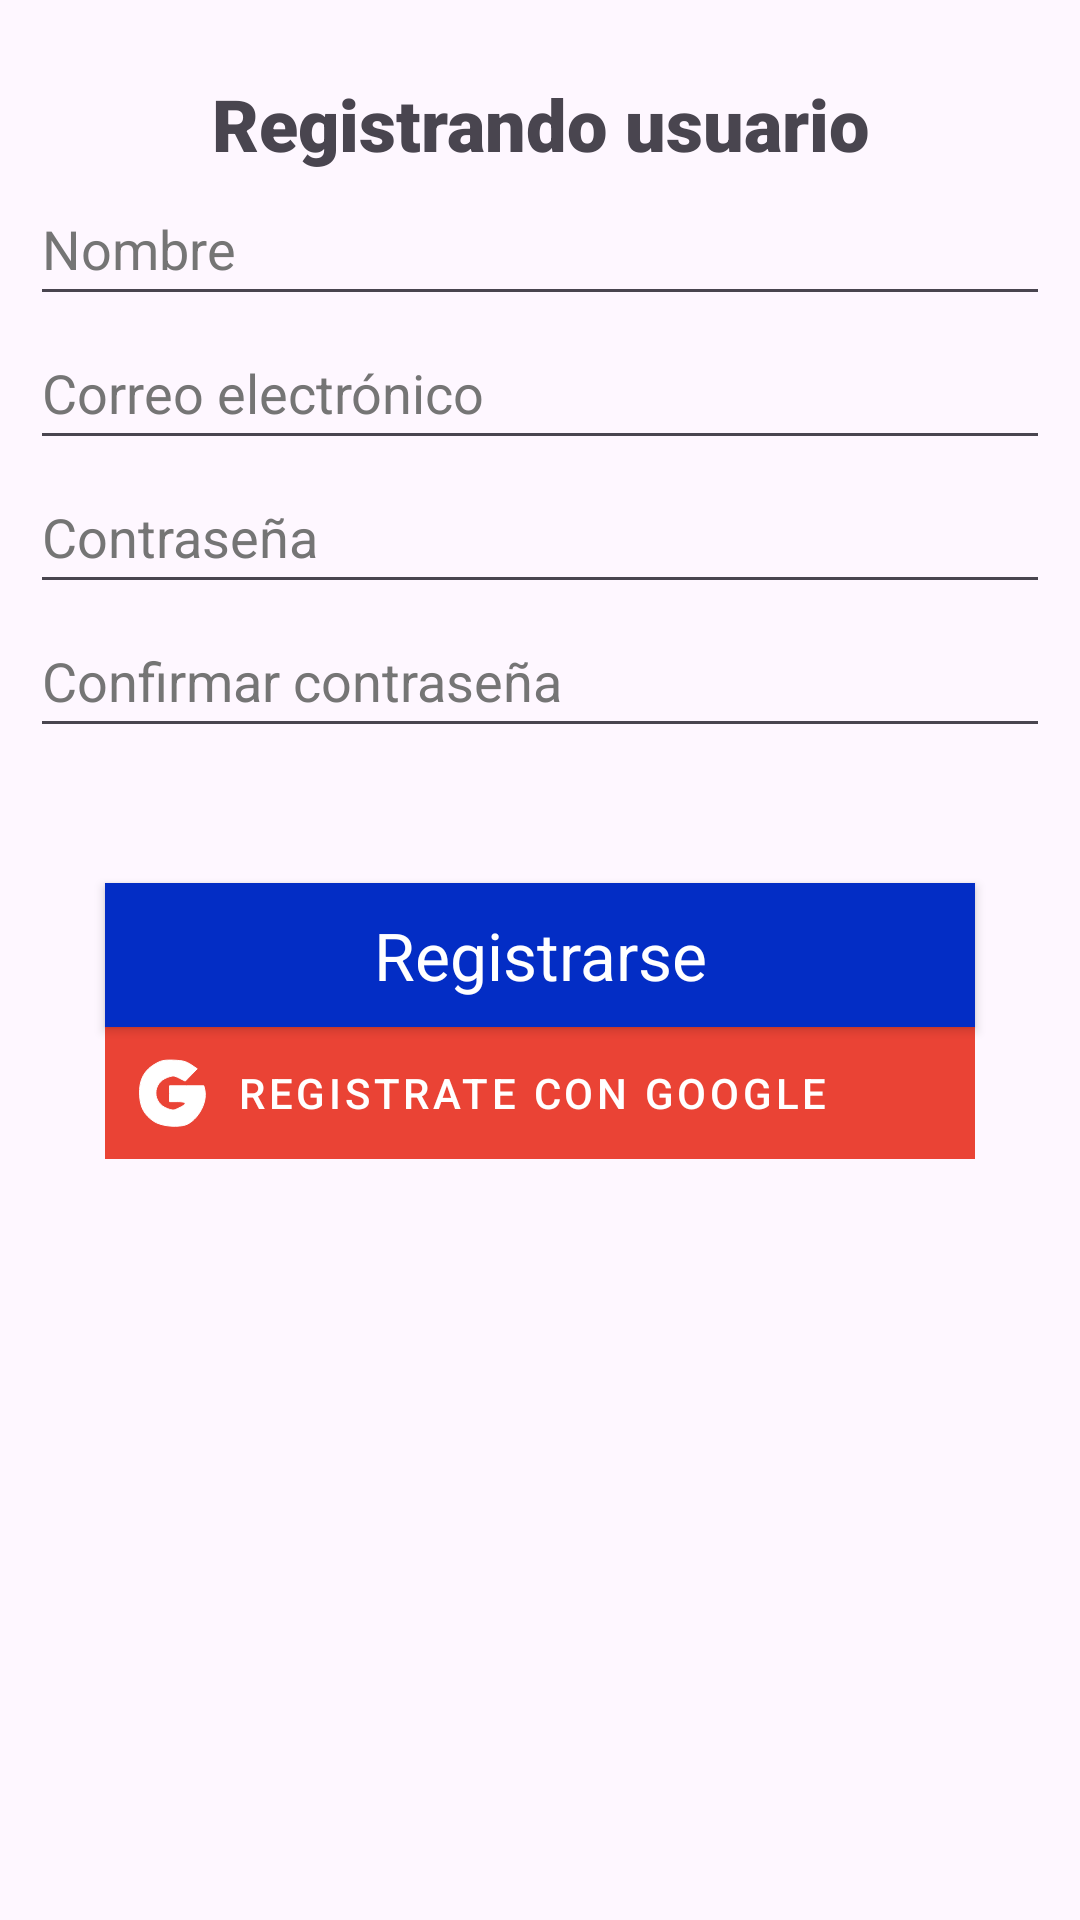

This screen was rendered from an Android layout file. Write that file and the resources it references.
<!-- AndroidManifest.xml: application theme Theme.ProyectoMoviles01 -->
<!-- res/layout/signup.xml -->
<?xml version="1.0" encoding="utf-8"?>
<LinearLayout xmlns:android="http://schemas.android.com/apk/res/android"
    xmlns:app="http://schemas.android.com/apk/res-auto"
    xmlns:tools="http://schemas.android.com/tools"
    android:layout_width="match_parent"
    android:layout_height="match_parent"
    android:layout_margin="15dp"
    android:orientation="vertical"
    tools:context=".users.SignupActivity" >

    <TextView
        android:layout_width="match_parent"
        android:layout_height="wrap_content"
        android:fontFamily="sans-serif-black"
        android:text="@string/title_activity_signup"
        android:layout_marginTop="25dp"
        android:layout_marginLeft="10dp"
        android:layout_marginRight="10dp"
        android:textAlignment="center"
        android:textSize="24sp" />

    <EditText
        android:id="@+id/txtRNombre"
        android:layout_width="match_parent"
        android:layout_height="wrap_content"
        android:autofillHints=""
        android:ems="10"
        android:hint="@string/prompt_name"
        android:inputType="textEmailAddress"
        android:layout_marginLeft="10dp"
        android:layout_marginRight="10dp"
        android:minHeight="48dp"
        android:textColorHint="#757575"/>

    <EditText
        android:id="@+id/txtREmail"
        android:layout_width="match_parent"
        android:layout_height="wrap_content"
        android:autofillHints=""
        android:ems="10"
        android:hint="@string/prompt_email"
        android:inputType="textEmailAddress"
        android:layout_marginLeft="10dp"
        android:layout_marginRight="10dp"
        android:minHeight="48dp"
        android:textColorHint="#757575"/>

    <EditText
        android:id="@+id/txtRContra"
        android:layout_width="match_parent"
        android:layout_height="wrap_content"
        android:autofillHints=""
        android:ems="10"
        android:hint="@string/prompt_password"
        android:inputType="textPassword"
        android:layout_marginLeft="10dp"
        android:layout_marginRight="10dp"
        android:minHeight="48dp"
        android:textColorHint="#757575"/>

    <EditText
        android:id="@+id/txtRreContra"
        android:layout_width="match_parent"
        android:layout_height="wrap_content"
        android:autofillHints=""
        android:ems="10"
        android:hint="@string/prompt_password_confirm"
        android:inputType="textPassword"
        android:layout_marginLeft="10dp"
        android:layout_marginRight="10dp"
        android:layout_marginBottom="45dp"
        android:minHeight="48dp"
        android:textColorHint="#757575"/>

    <Button
        android:id="@+id/btnRegistrarU"
        style="@style/Widget.AppCompat.Button"
        android:layout_width="match_parent"
        android:layout_height="wrap_content"
        android:text="@string/prompt_register"
        android:textAppearance="@style/TextAppearance.AppCompat.Large"
        android:background="@color/blue"
        android:textColor="@color/white"
        android:layout_marginLeft="35dp"
        android:layout_marginRight="35dp"/>

    
    <LinearLayout
        android:layout_width="match_parent"
        android:layout_height="wrap_content"
        android:orientation="horizontal"
        android:gravity="center_vertical"
        android:background="@color/red"
        android:layout_marginStart="35dp"
        android:layout_marginEnd="35dp"
        android:padding="10dp">

        
        <ImageView
            android:layout_width="24dp"
            android:layout_height="24dp"
            android:src="@drawable/icons8_google_logo_50"
            android:layout_marginEnd="10dp"
            app:tint="@color/white" />

        
        <TextView
            android:id="@+id/txtGoogle"
            android:layout_width="wrap_content"
            android:layout_height="wrap_content"
            android:text="Registrate con google"
            android:textColor="@color/white"
            android:textAppearance="@style/TextAppearance.MaterialComponents.Button" />
    </LinearLayout>

</LinearLayout>
<!-- resources referenced by this layout -->
<resources>
  <color name="blue">#032DC5</color>
  <color name="red">#EA4335</color>
  \
  <color name="white">#FFFFFFFF</color>
  <!-- drawable icons8_google_logo_50 (drawable) -->
  <vector xmlns:android="http://schemas.android.com/apk/res/android"
      android:width="20dp"
      android:height="20dp"
      android:viewportWidth="50"
      android:viewportHeight="50">
    <path
        android:pathData="M15.3,4.1c-8.8,4.4 -12.7,11.7 -12.1,22.4 0.4,8.5 3.3,13.8 9.9,18.2 4.4,2.9 13.4,4.2 20.4,2.9 8.9,-1.7 17.1,-15.1 15,-24.7l-0.7,-2.9 -11.9,-0 -11.9,-0 0,5.5 0,5.5 5.6,-0c6.6,-0 6.9,1.5 0.9,4.4 -3.5,1.7 -4.2,1.8 -7.8,0.5 -11,-3.9 -10.9,-18 0,-21.8 3.7,-1.3 4.4,-1.3 8.1,0.6l4.1,2 4.2,-4.3 4.1,-4.2 -4.3,-2.9c-3.6,-2.3 -5.5,-2.8 -11.8,-3.1 -6.2,-0.2 -8.4,0.1 -11.8,1.9z"
        android:fillColor="@color/black"
        android:strokeColor="@color/white"/>
  </vector>
  <string name="prompt_email">Correo electrónico</string>
  <string name="prompt_name">Nombre</string>
  <string name="prompt_password">Contraseña</string>
  <string name="prompt_password_confirm">Confirmar contraseña</string>
  <string name="prompt_register">Registrarse</string>
  <string name="title_activity_signup">Registrando usuario</string>
  <style name="Theme.ProyectoMoviles01" parent="Base.Theme.ProyectoMoviles01" />
  <color name="black">#FF000000</color>
  <style name="Base.Theme.ProyectoMoviles01" parent="Theme.Material3.DayNight.NoActionBar">
          
          
      </style>
</resources>
